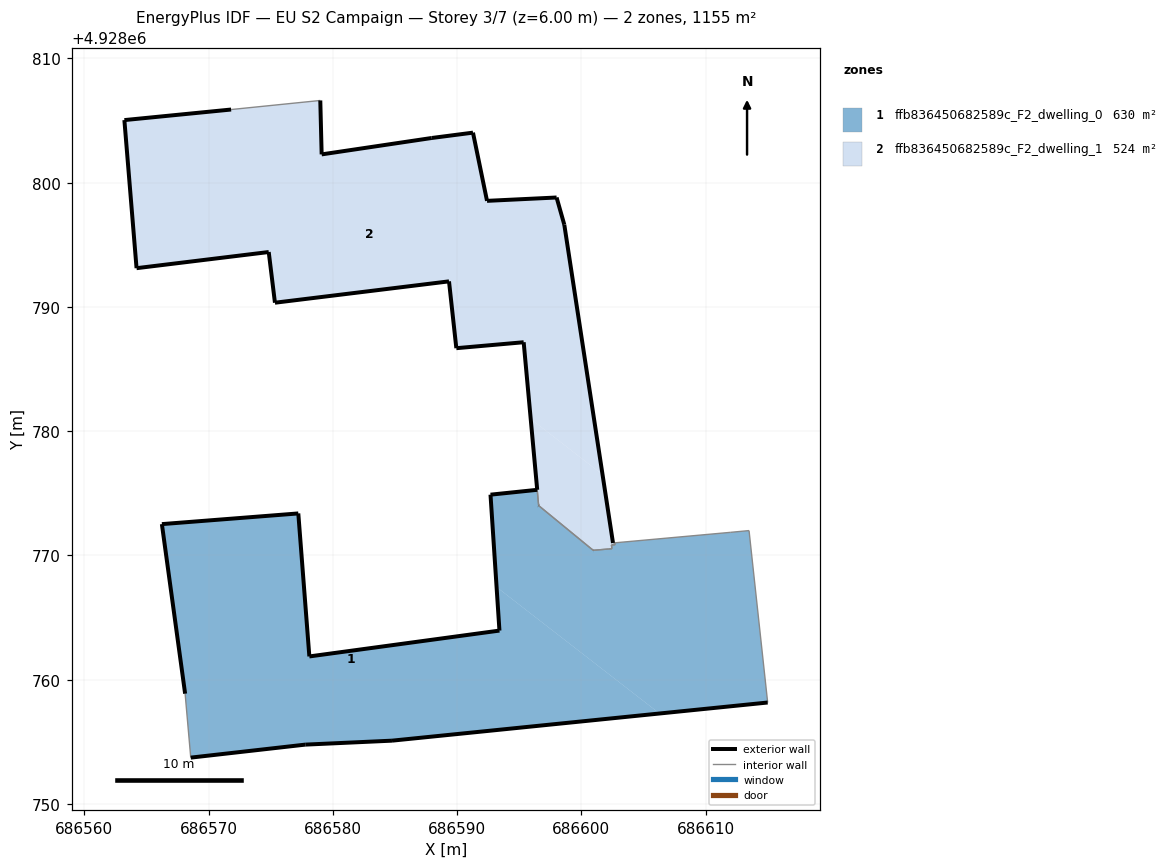
=== STOREY PLAN SPEC (per zone: floor XY polygon, exterior-wall plan segments, windows/doors) ===
zone 1: ffb836450682589c_F2_dwelling_0  (630.4 m²)
  floor: (686606.30, 4928757.28) (686593.18, 4928767.46) (686593.41, 4928763.95) (686578.11, 4928761.87) (686577.22, 4928773.38) (686566.24, 4928772.52) (686568.11, 4928758.87) (686568.57, 4928753.73) (686577.78, 4928754.77) (686584.76, 4928755.09)
  floor: (686615.00, 4928758.16) (686613.50, 4928772.00) (686612.02, 4928771.86) (686602.70, 4928771.02) (686602.72, 4928770.87) (686602.43, 4928770.84) (686602.47, 4928770.54) (686602.17, 4928770.52) (686600.95, 4928770.41) (686596.57, 4928774.01) (686596.45, 4928775.28) (686592.69, 4928774.89) (686593.18, 4928767.46) (686606.30, 4928757.28)
  floor: (686602.17, 4928770.52) (686600.95, 4928770.42) (686596.79, 4928773.83) (686600.95, 4928770.41)
  exterior wall: (686615.00, 4928758.16) – (686584.76, 4928755.09)  [30.4 m]
  exterior wall: (686584.76, 4928755.09) – (686577.78, 4928754.77)  [7.0 m]
  exterior wall: (686577.78, 4928754.77) – (686568.57, 4928753.73)  [9.3 m]
  exterior wall: (686568.11, 4928758.87) – (686566.24, 4928772.52)  [13.8 m]
  exterior wall: (686566.24, 4928772.52) – (686577.22, 4928773.38)  [11.0 m]
  exterior wall: (686577.22, 4928773.38) – (686578.11, 4928761.87)  [11.5 m]
  exterior wall: (686578.11, 4928761.87) – (686593.41, 4928763.95)  [15.4 m]
  exterior wall: (686593.41, 4928763.95) – (686592.69, 4928774.89)  [11.0 m]
  exterior wall: (686592.69, 4928774.89) – (686596.45, 4928775.28)  [3.8 m]
  exterior wall: (686596.57, 4928774.01) – (686596.57, 4928774.01)  [0.0 m]
  interior walls: 11
zone 2: ffb836450682589c_F2_dwelling_1  (524.1 m²)
  floor: (686602.47, 4928770.54) (686602.43, 4928770.84) (686602.72, 4928770.87) (686602.70, 4928771.02) (686602.55, 4928771.00) (686601.71, 4928776.51) (686595.93, 4928780.99) (686596.57, 4928774.01) (686600.95, 4928770.42) (686602.17, 4928770.52)
  floor: (686601.71, 4928776.51) (686598.63, 4928796.62) (686598.01, 4928798.81) (686592.41, 4928798.54) (686591.28, 4928804.03) (686587.96, 4928803.60) (686579.10, 4928802.28) (686578.99, 4928806.62) (686571.81, 4928805.89) (686563.22, 4928805.04) (686564.20, 4928793.12) (686574.84, 4928794.42) (686575.34, 4928790.34) (686589.35, 4928792.06) (686589.94, 4928786.68) (686595.36, 4928787.16) (686595.93, 4928780.99)
  floor: (686602.17, 4928770.52) (686600.95, 4928770.42) (686596.79, 4928773.83) (686600.95, 4928770.41)
  exterior wall: (686595.36, 4928787.16) – (686589.94, 4928786.68)  [5.4 m]
  exterior wall: (686589.94, 4928786.68) – (686589.35, 4928792.06)  [5.4 m]
  exterior wall: (686589.35, 4928792.06) – (686575.34, 4928790.34)  [14.1 m]
  exterior wall: (686575.34, 4928790.34) – (686574.84, 4928794.42)  [4.1 m]
  exterior wall: (686574.84, 4928794.42) – (686564.20, 4928793.12)  [10.7 m]
  exterior wall: (686564.20, 4928793.12) – (686563.22, 4928805.04)  [12.0 m]
  exterior wall: (686563.22, 4928805.04) – (686571.81, 4928805.89)  [8.6 m]
  exterior wall: (686578.99, 4928806.62) – (686579.10, 4928802.28)  [4.3 m]
  exterior wall: (686579.10, 4928802.28) – (686587.96, 4928803.60)  [9.0 m]
  exterior wall: (686587.96, 4928803.60) – (686591.28, 4928804.03)  [3.3 m]
  exterior wall: (686591.28, 4928804.03) – (686592.41, 4928798.54)  [5.6 m]
  exterior wall: (686592.41, 4928798.54) – (686598.01, 4928798.81)  [5.6 m]
  exterior wall: (686598.01, 4928798.81) – (686598.63, 4928796.62)  [2.3 m]
  exterior wall: (686598.63, 4928796.62) – (686602.55, 4928771.00)  [25.9 m]
  exterior wall: (686596.57, 4928774.01) – (686596.57, 4928774.01)  [0.0 m]
  exterior wall: (686596.45, 4928775.28) – (686595.36, 4928787.16)  [11.9 m]
  exterior wall: (686600.95, 4928770.41) – (686600.95, 4928770.41)  [0.0 m]
  interior walls: 9

=== DERIVED (storey summary) ===
Building: EU S2 Campaign
Storey: 3 of 7  (floor level z = 6.00 m)
Storey gross floor area: 1154.5 m²
Zones on this storey: 2
  - ffb836450682589c_F2_dwelling_0: floor 630.4 m²; exterior wall 113.2 m (339.5 m²); WWR 0.0%
  - ffb836450682589c_F2_dwelling_1: floor 524.1 m²; exterior wall 128.4 m (385.1 m²); WWR 0.0%
Zone adjacency (shared interzone walls):
  - ffb836450682589c_F2_dwelling_0 ↔ ffb836450682589c_F2_dwelling_1